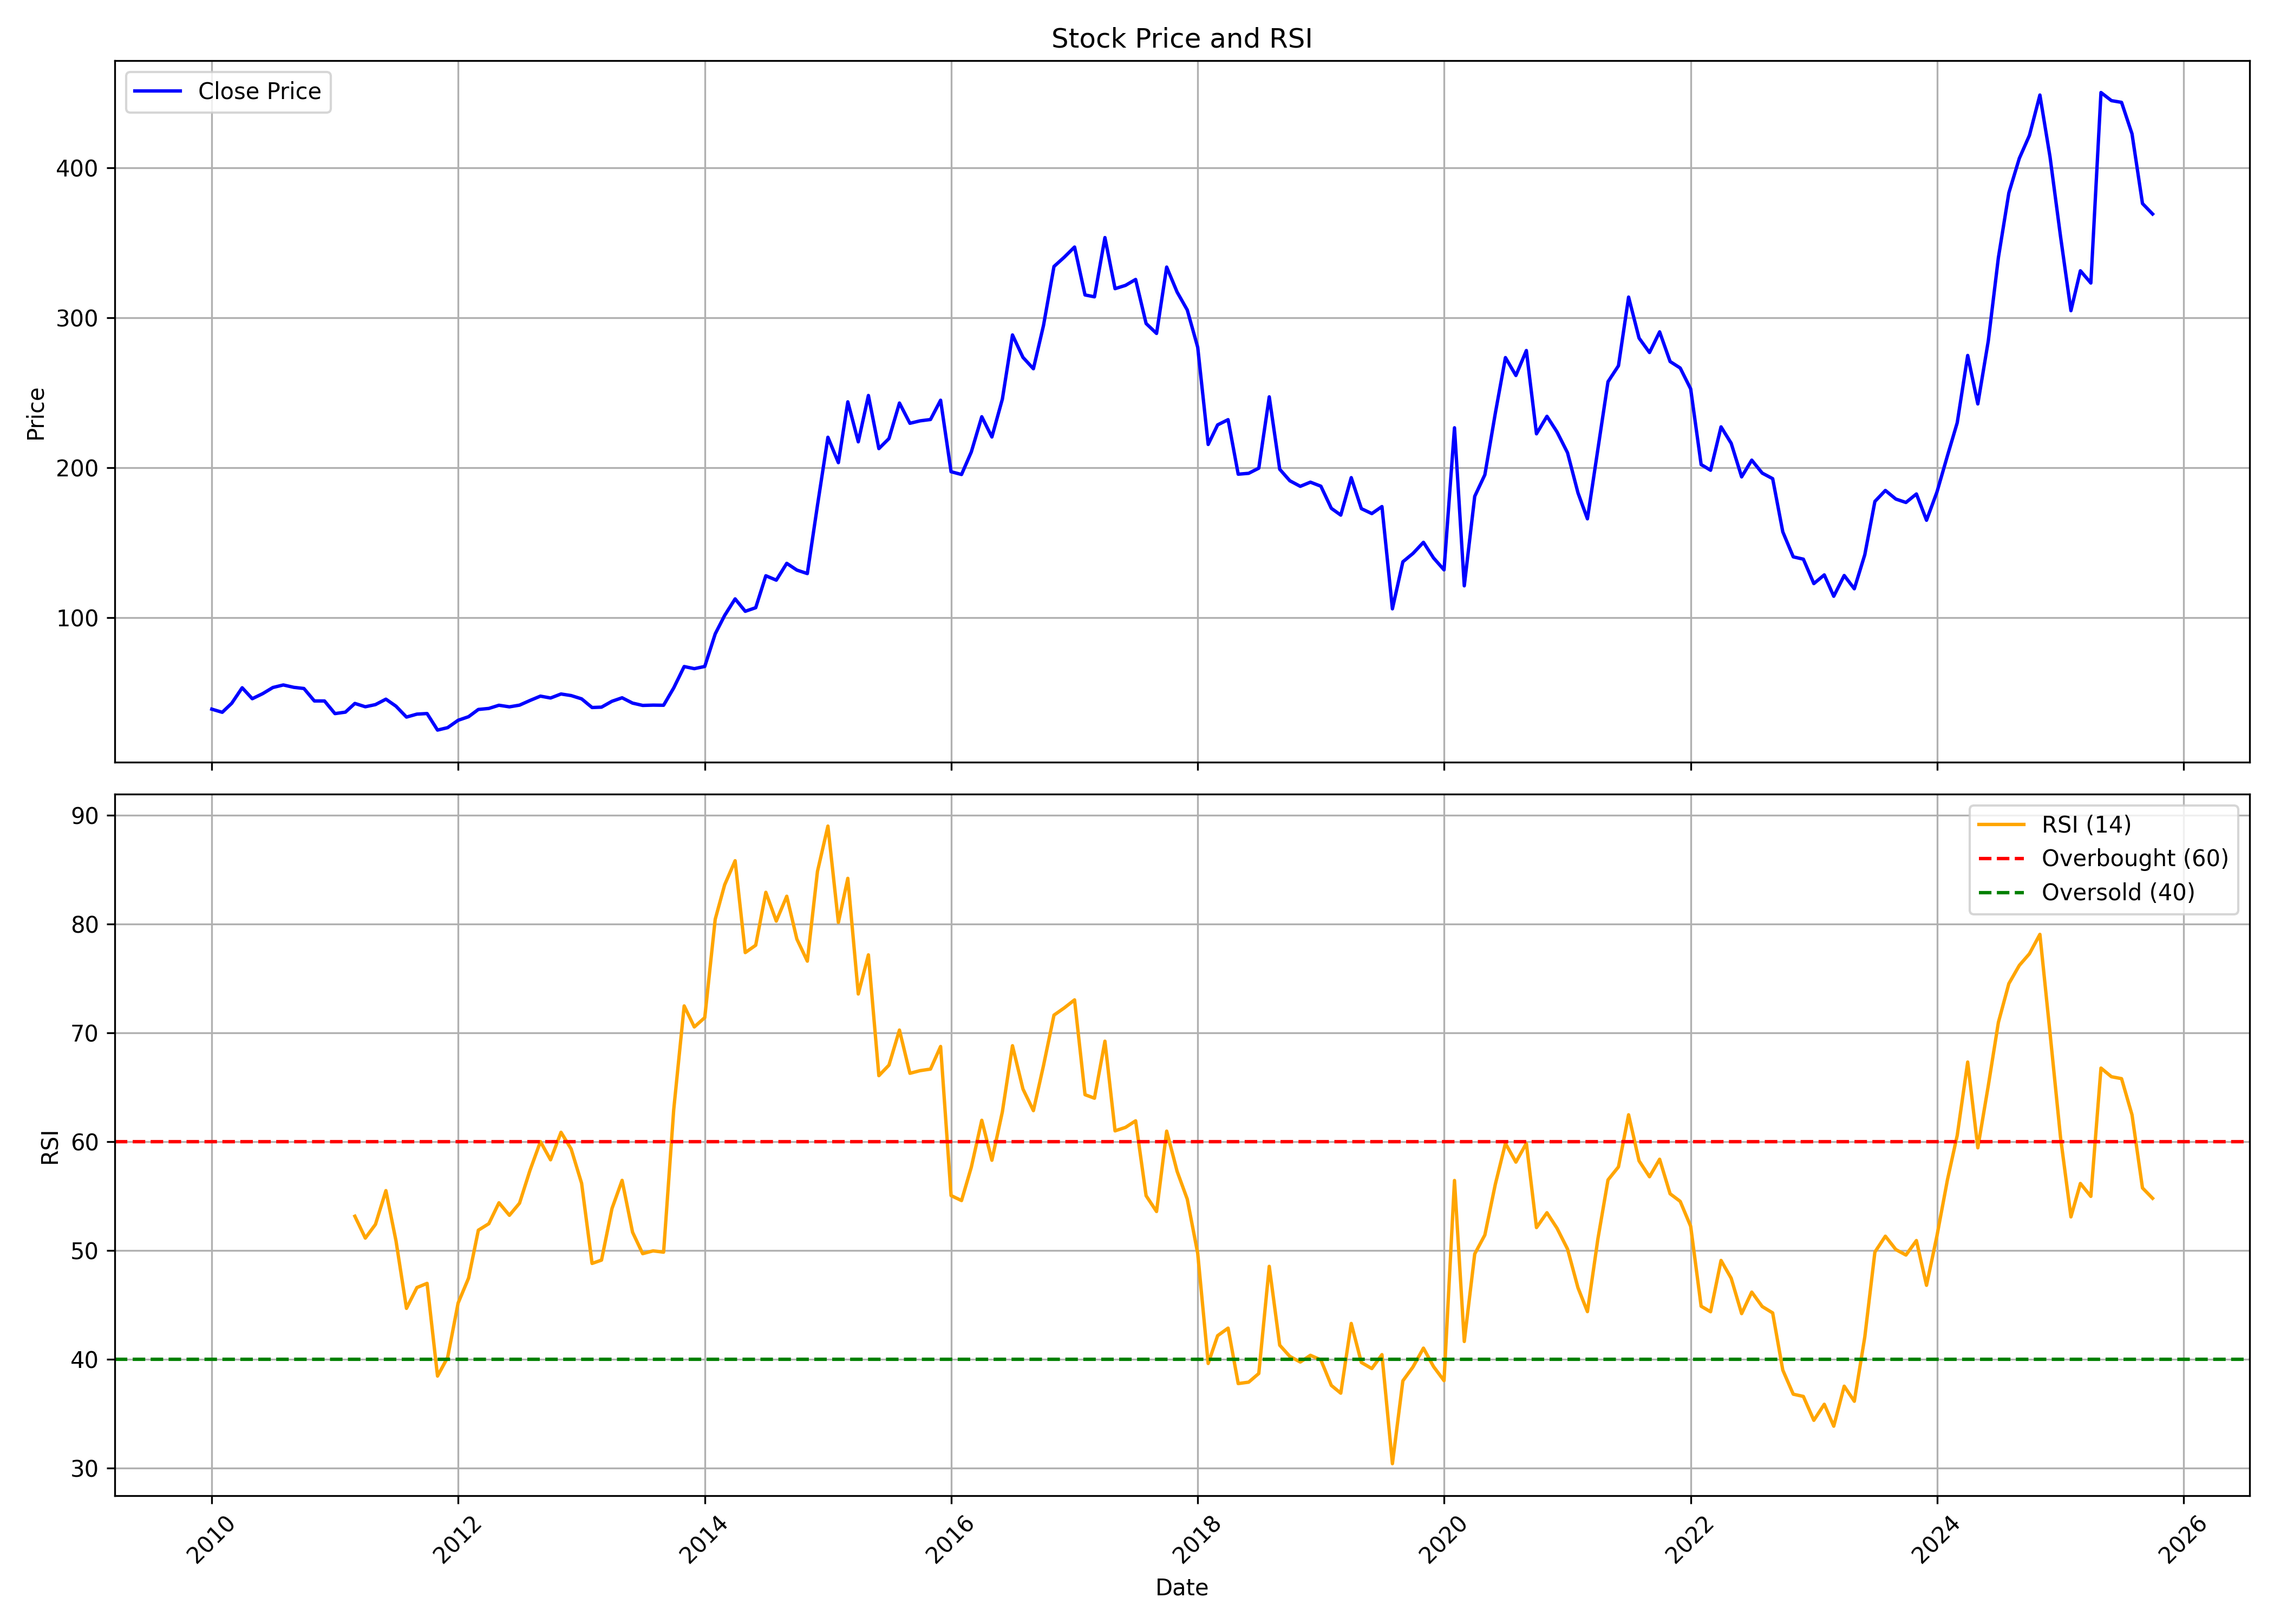

Source data for this figure (header and first rows):
, date, symbol, open, high, low, close, volume, rsi
0, 2010-01-01, SHILPAMED, 31.57, 43.66, 30.63, 39.01, 10848474, 
1, 2010-02-01, SHILPAMED, 39.34, 41.66, 35.47, 36.91, 750048, 
2, 2010-03-01, SHILPAMED, 36.91, 46.43, 36.91, 42.91, 2683914, 
3, 2010-04-01, SHILPAMED, 46.75, 58.36, 43.37, 53.27, 14046480, 
4, 2010-05-01, SHILPAMED, 54.01, 54.81, 43.21, 45.97, 2247072, 
5, 2010-06-01, SHILPAMED, 45.53, 51.4, 45.53, 49.36, 2454876, 
6, 2010-07-01, SHILPAMED, 49.97, 55.3, 48.38, 53.44, 3668718, 
7, 2010-08-01, SHILPAMED, 52.88, 61.02, 52.4, 55.14, 7402806, 
8, 2010-09-01, SHILPAMED, 56.43, 57.72, 53.04, 53.56, 2065860, 
9, 2010-10-01, SHILPAMED, 54.83, 57.82, 51.7, 52.77, 2371386, 
10, 2010-11-01, SHILPAMED, 52.03, 52.83, 37.32, 44.47, 1215456, 
11, 2010-12-01, SHILPAMED, 46.85, 50.87, 40.39, 44.47, 1054074, 
12, 2011-01-01, SHILPAMED, 45.4, 46.8, 35.4, 36.04, 507246, 
13, 2011-02-01, SHILPAMED, 40.39, 40.39, 33.6, 37.02, 658326, 
14, 2011-03-01, SHILPAMED, 35.38, 47.5, 35.06, 42.82, 1091604, 53.14
15, 2011-04-01, SHILPAMED, 42.72, 48.27, 40.4, 40.6, 964344, 51.13
16, 2011-05-01, SHILPAMED, 42.81, 42.81, 37.25, 42.04, 1030542, 52.38
17, 2011-06-01, SHILPAMED, 41.68, 46.38, 36.19, 45.66, 351036, 55.49
18, 2011-07-01, SHILPAMED, 47.18, 47.66, 40.75, 40.96, 1098144, 50.86
19, 2011-08-01, SHILPAMED, 42.17, 42.17, 30.7, 33.72, 1149486, 44.66
20, 2011-09-01, SHILPAMED, 33.72, 37.16, 31.5, 35.7, 541350, 46.58
21, 2011-10-01, SHILPAMED, 35.67, 38.33, 34.08, 36.08, 345174, 46.96
22, 2011-11-01, SHILPAMED, 36, 36.93, 24.65, 25.06, 243720, 38.44
23, 2011-12-01, SHILPAMED, 27.08, 29.03, 21.91, 26.68, 680130, 40.16
24, 2012-01-01, SHILPAMED, 26.74, 34.46, 25.22, 31.58, 165672, 45.15
25, 2012-02-01, SHILPAMED, 32.26, 37.3, 30.49, 33.97, 916464, 47.45
26, 2012-03-01, SHILPAMED, 32.92, 40.06, 31.7, 38.81, 2468526, 51.85
27, 2012-04-01, SHILPAMED, 38.92, 41.48, 35.13, 39.48, 1768716, 52.45
28, 2012-05-01, SHILPAMED, 39.98, 49.14, 36.81, 41.61, 3464070, 54.37
29, 2012-06-01, SHILPAMED, 45.41, 45.41, 39.57, 40.55, 170502, 53.22
30, 2012-07-01, SHILPAMED, 41.03, 44.6, 38.27, 41.68, 304800, 54.33
31, 2012-08-01, SHILPAMED, 41.96, 50.6, 38.77, 44.79, 750684, 57.35
32, 2012-09-01, SHILPAMED, 45.41, 51.41, 43.96, 47.69, 751806, 60
33, 2012-10-01, SHILPAMED, 45.92, 47.66, 44.75, 46.44, 305502, 58.32
34, 2012-11-01, SHILPAMED, 46.36, 53.31, 45.71, 49.12, 869124, 60.85
35, 2012-12-01, SHILPAMED, 49.62, 52.71, 46.7, 48.06, 380124, 59.32
36, 2013-01-01, SHILPAMED, 49.62, 52.71, 44.74, 45.87, 634362, 56.17
37, 2013-02-01, SHILPAMED, 44.9, 47.58, 39.2, 40.1, 274284, 48.8
38, 2013-03-01, SHILPAMED, 39.86, 42.29, 39.04, 40.34, 272124, 49.1
39, 2013-04-01, SHILPAMED, 40.99, 47.5, 39.86, 44.26, 727980, 53.84
40, 2013-05-01, SHILPAMED, 44.26, 51.68, 38.23, 46.59, 757770, 56.44
41, 2013-06-01, SHILPAMED, 46.37, 49.79, 37.5, 43.04, 613176, 51.67
42, 2013-07-01, SHILPAMED, 43.91, 52.83, 39.69, 41.49, 490070, 49.69
43, 2013-08-01, SHILPAMED, 44.12, 45.66, 34.32, 41.69, 282572, 49.95
44, 2013-09-01, SHILPAMED, 42.9, 44.3, 40.68, 41.6, 137028, 49.83
45, 2013-10-01, SHILPAMED, 41, 55.14, 40.84, 53.16, 531748, 62.93
46, 2013-11-01, SHILPAMED, 54.18, 70.41, 52, 67.42, 827488, 72.48
47, 2013-12-01, SHILPAMED, 66.36, 68.63, 63.61, 66.01, 470672, 70.54
48, 2014-01-01, SHILPAMED, 67.99, 72.77, 58.6, 67.48, 1180280, 71.4
49, 2014-02-01, SHILPAMED, 67.41, 92.07, 67.17, 89.19, 965696, 80.45
50, 2014-03-01, SHILPAMED, 92.42, 104.7, 80.9, 101.5, 1223392, 83.62
51, 2014-04-01, SHILPAMED, 102.2, 115.7, 97.33, 112.5, 1067608, 85.83
52, 2014-05-01, SHILPAMED, 112.5, 117.4, 98.9, 104.3, 809776, 77.38
53, 2014-06-01, SHILPAMED, 104.2, 112.9, 100.8, 106.7, 1600388, 78.06
54, 2014-07-01, SHILPAMED, 109.3, 129.9, 105.7, 128, 3939284, 82.92
55, 2014-08-01, SHILPAMED, 123.8, 139.4, 115.5, 125, 3422580, 80.28
56, 2014-09-01, SHILPAMED, 123.8, 141.8, 122.9, 136.2, 1530560, 82.56
57, 2014-10-01, SHILPAMED, 136.3, 143.7, 125.5, 131.7, 782996, 78.62
58, 2014-11-01, SHILPAMED, 131.7, 142.3, 126.8, 129.4, 714004, 76.59
59, 2014-12-01, SHILPAMED, 133.1, 182.2, 127.1, 174.8, 2003424, 84.84
... 130 more rows
